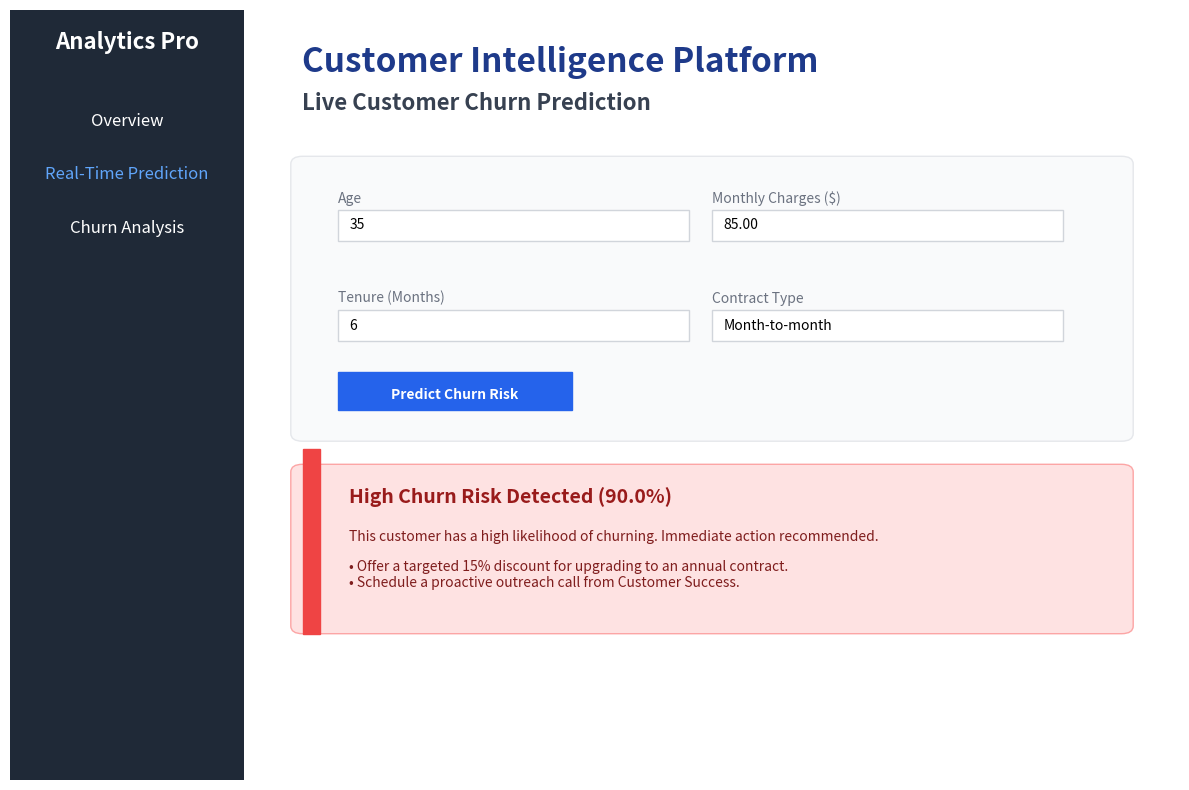

Generate this figure with matplotlib:
import matplotlib.pyplot as plt
import matplotlib.patches as patches

def create_mockup():
    fig, ax = plt.subplots(figsize=(12, 8))
    ax.set_xlim(0, 100)
    ax.set_ylim(0, 100)
    ax.axis('off')
    
    # Sidebar
    sidebar = patches.Rectangle((0, 0), 20, 100, linewidth=1, edgecolor='none', facecolor='#1F2937')
    ax.add_patch(sidebar)
    ax.text(10, 95, "Analytics Pro", color="white", fontsize=16, fontweight='bold', ha='center')
    ax.text(10, 85, "Overview", color="white", fontsize=12, ha='center')
    ax.text(10, 78, "Real-Time Prediction", color="#60A5FA", fontsize=12, ha='center')
    ax.text(10, 71, "Churn Analysis", color="white", fontsize=12, ha='center')
    
    # Main Header
    ax.text(25, 92, "Customer Intelligence Platform", color="#1E3A8A", fontsize=24, fontweight='bold')
    ax.text(25, 87, "Live Customer Churn Prediction", color="#374151", fontsize=16, fontweight='bold')
    
    # Form Area
    form_bg = patches.FancyBboxPatch((25, 45), 70, 35, boxstyle="round,pad=1", linewidth=1, edgecolor='#E5E7EB', facecolor='#F9FAFB')
    ax.add_patch(form_bg)
    
    # Inputs
    ax.text(28, 75, "Age", fontsize=10, color="#6B7280")
    ax.add_patch(patches.Rectangle((28, 70), 30, 4, color='white', ec="#D1D5DB"))
    ax.text(29, 71.5, "35", fontsize=10)

    ax.text(60, 75, "Monthly Charges ($)", fontsize=10, color="#6B7280")
    ax.add_patch(patches.Rectangle((60, 70), 30, 4, color='white', ec="#D1D5DB"))
    ax.text(61, 71.5, "85.00", fontsize=10)

    ax.text(28, 62, "Tenure (Months)", fontsize=10, color="#6B7280")
    ax.add_patch(patches.Rectangle((28, 57), 30, 4, color='white', ec="#D1D5DB"))
    ax.text(29, 58.5, "6", fontsize=10)

    ax.text(60, 62, "Contract Type", fontsize=10, color="#6B7280")
    ax.add_patch(patches.Rectangle((60, 57), 30, 4, color='white', ec="#D1D5DB"))
    ax.text(61, 58.5, "Month-to-month", fontsize=10)
    
    # Button
    ax.add_patch(patches.Rectangle((28, 48), 20, 5, color='#2563EB'))
    ax.text(38, 49.5, "Predict Churn Risk", color="white", fontsize=10, ha='center', fontweight='bold')
    
    # Prediction Result Box (High Risk)
    pred_box = patches.FancyBboxPatch((25, 20), 70, 20, boxstyle="round,pad=1", linewidth=1, edgecolor='#FCA5A5', facecolor='#FEE2E2')
    ax.add_patch(pred_box)
    ax.add_patch(patches.Rectangle((25, 19), 1.5, 24, color='#EF4444')) # left border
    
    ax.text(29, 36, "High Churn Risk Detected (90.0%)", color="#991B1B", fontsize=14, fontweight='bold')
    ax.text(29, 31, "This customer has a high likelihood of churning. Immediate action recommended.", color="#7F1D1D", fontsize=10)
    ax.text(29, 25, "• Offer a targeted 15% discount for upgrading to an annual contract.\n• Schedule a proactive outreach call from Customer Success.", color="#7F1D1D", fontsize=10)
    
    # Save the mock screenshot
    plt.tight_layout()
    plt.savefig('ui_screenshot.png', dpi=150, bbox_inches='tight', facecolor='white')

if __name__ == "__main__":
    create_mockup()
    print("Mock screenshot generated as ui_screenshot.png")
